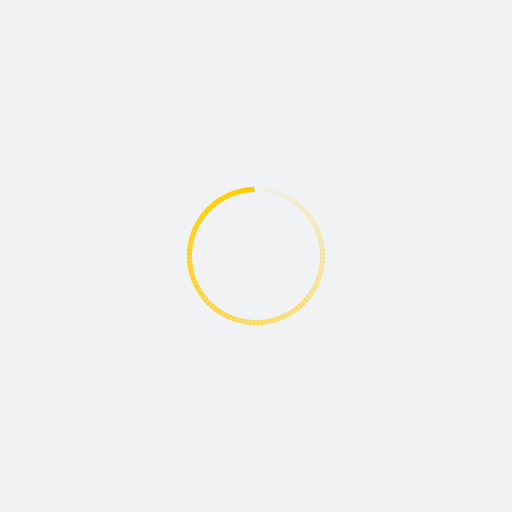
t = 0.00 s
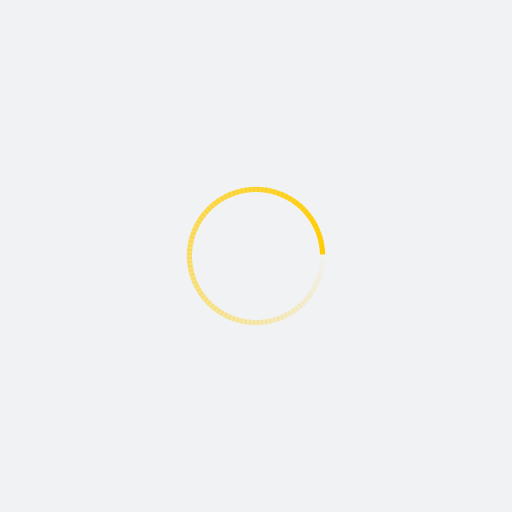
t = 0.32 s
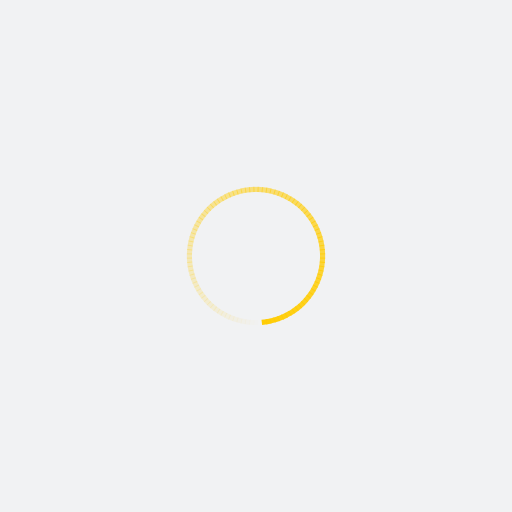
t = 0.64 s
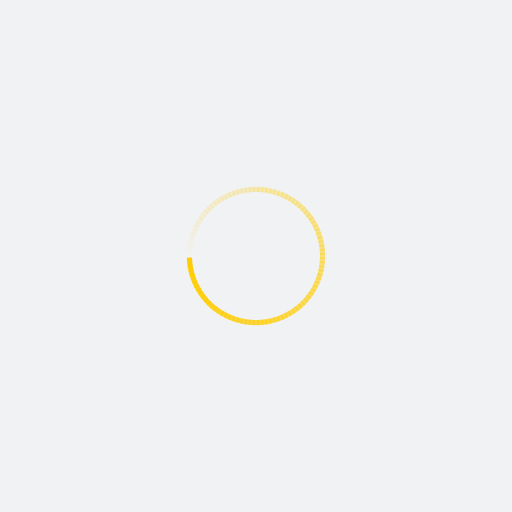
t = 0.96 s

The animated SVG that drew these frames (rendered in a browser with its animation timeline set to each time). Animation: 100 SMIL elements (animate=100); one cycle of 1.28 s, repeats indefinitely.

<svg xmlns="http://www.w3.org/2000/svg" xmlns:xlink="http://www.w3.org/1999/xlink" style="margin: auto; background: rgb(241, 242, 243); display: block; shape-rendering: auto;" width="384px" height="384px" viewBox="0 0 100 100" preserveAspectRatio="xMidYMid">
<g transform="rotate(0 50 50)">
  <rect x="49.5" y="36.5" rx="0" ry="0" width="1" height="1" fill="#ffcc02">
    <animate attributeName="opacity" values="1;0" keyTimes="0;1" dur="1.282051282051282s" begin="-1.2692307692307692s" repeatCount="indefinite"></animate>
  </rect>
</g><g transform="rotate(3.6 50 50)">
  <rect x="49.5" y="36.5" rx="0" ry="0" width="1" height="1" fill="#ffcc02">
    <animate attributeName="opacity" values="1;0" keyTimes="0;1" dur="1.282051282051282s" begin="-1.2564102564102564s" repeatCount="indefinite"></animate>
  </rect>
</g><g transform="rotate(7.2 50 50)">
  <rect x="49.5" y="36.5" rx="0" ry="0" width="1" height="1" fill="#ffcc02">
    <animate attributeName="opacity" values="1;0" keyTimes="0;1" dur="1.282051282051282s" begin="-1.2435897435897436s" repeatCount="indefinite"></animate>
  </rect>
</g><g transform="rotate(10.8 50 50)">
  <rect x="49.5" y="36.5" rx="0" ry="0" width="1" height="1" fill="#ffcc02">
    <animate attributeName="opacity" values="1;0" keyTimes="0;1" dur="1.282051282051282s" begin="-1.2307692307692308s" repeatCount="indefinite"></animate>
  </rect>
</g><g transform="rotate(14.4 50 50)">
  <rect x="49.5" y="36.5" rx="0" ry="0" width="1" height="1" fill="#ffcc02">
    <animate attributeName="opacity" values="1;0" keyTimes="0;1" dur="1.282051282051282s" begin="-1.2179487179487178s" repeatCount="indefinite"></animate>
  </rect>
</g><g transform="rotate(18 50 50)">
  <rect x="49.5" y="36.5" rx="0" ry="0" width="1" height="1" fill="#ffcc02">
    <animate attributeName="opacity" values="1;0" keyTimes="0;1" dur="1.282051282051282s" begin="-1.205128205128205s" repeatCount="indefinite"></animate>
  </rect>
</g><g transform="rotate(21.6 50 50)">
  <rect x="49.5" y="36.5" rx="0" ry="0" width="1" height="1" fill="#ffcc02">
    <animate attributeName="opacity" values="1;0" keyTimes="0;1" dur="1.282051282051282s" begin="-1.1923076923076923s" repeatCount="indefinite"></animate>
  </rect>
</g><g transform="rotate(25.2 50 50)">
  <rect x="49.5" y="36.5" rx="0" ry="0" width="1" height="1" fill="#ffcc02">
    <animate attributeName="opacity" values="1;0" keyTimes="0;1" dur="1.282051282051282s" begin="-1.1794871794871795s" repeatCount="indefinite"></animate>
  </rect>
</g><g transform="rotate(28.8 50 50)">
  <rect x="49.5" y="36.5" rx="0" ry="0" width="1" height="1" fill="#ffcc02">
    <animate attributeName="opacity" values="1;0" keyTimes="0;1" dur="1.282051282051282s" begin="-1.1666666666666667s" repeatCount="indefinite"></animate>
  </rect>
</g><g transform="rotate(32.4 50 50)">
  <rect x="49.5" y="36.5" rx="0" ry="0" width="1" height="1" fill="#ffcc02">
    <animate attributeName="opacity" values="1;0" keyTimes="0;1" dur="1.282051282051282s" begin="-1.1538461538461537s" repeatCount="indefinite"></animate>
  </rect>
</g><g transform="rotate(36 50 50)">
  <rect x="49.5" y="36.5" rx="0" ry="0" width="1" height="1" fill="#ffcc02">
    <animate attributeName="opacity" values="1;0" keyTimes="0;1" dur="1.282051282051282s" begin="-1.141025641025641s" repeatCount="indefinite"></animate>
  </rect>
</g><g transform="rotate(39.6 50 50)">
  <rect x="49.5" y="36.5" rx="0" ry="0" width="1" height="1" fill="#ffcc02">
    <animate attributeName="opacity" values="1;0" keyTimes="0;1" dur="1.282051282051282s" begin="-1.1282051282051282s" repeatCount="indefinite"></animate>
  </rect>
</g><g transform="rotate(43.2 50 50)">
  <rect x="49.5" y="36.5" rx="0" ry="0" width="1" height="1" fill="#ffcc02">
    <animate attributeName="opacity" values="1;0" keyTimes="0;1" dur="1.282051282051282s" begin="-1.1153846153846154s" repeatCount="indefinite"></animate>
  </rect>
</g><g transform="rotate(46.8 50 50)">
  <rect x="49.5" y="36.5" rx="0" ry="0" width="1" height="1" fill="#ffcc02">
    <animate attributeName="opacity" values="1;0" keyTimes="0;1" dur="1.282051282051282s" begin="-1.1025641025641026s" repeatCount="indefinite"></animate>
  </rect>
</g><g transform="rotate(50.4 50 50)">
  <rect x="49.5" y="36.5" rx="0" ry="0" width="1" height="1" fill="#ffcc02">
    <animate attributeName="opacity" values="1;0" keyTimes="0;1" dur="1.282051282051282s" begin="-1.0897435897435896s" repeatCount="indefinite"></animate>
  </rect>
</g><g transform="rotate(54 50 50)">
  <rect x="49.5" y="36.5" rx="0" ry="0" width="1" height="1" fill="#ffcc02">
    <animate attributeName="opacity" values="1;0" keyTimes="0;1" dur="1.282051282051282s" begin="-1.0769230769230769s" repeatCount="indefinite"></animate>
  </rect>
</g><g transform="rotate(57.6 50 50)">
  <rect x="49.5" y="36.5" rx="0" ry="0" width="1" height="1" fill="#ffcc02">
    <animate attributeName="opacity" values="1;0" keyTimes="0;1" dur="1.282051282051282s" begin="-1.064102564102564s" repeatCount="indefinite"></animate>
  </rect>
</g><g transform="rotate(61.2 50 50)">
  <rect x="49.5" y="36.5" rx="0" ry="0" width="1" height="1" fill="#ffcc02">
    <animate attributeName="opacity" values="1;0" keyTimes="0;1" dur="1.282051282051282s" begin="-1.0512820512820513s" repeatCount="indefinite"></animate>
  </rect>
</g><g transform="rotate(64.8 50 50)">
  <rect x="49.5" y="36.5" rx="0" ry="0" width="1" height="1" fill="#ffcc02">
    <animate attributeName="opacity" values="1;0" keyTimes="0;1" dur="1.282051282051282s" begin="-1.0384615384615385s" repeatCount="indefinite"></animate>
  </rect>
</g><g transform="rotate(68.4 50 50)">
  <rect x="49.5" y="36.5" rx="0" ry="0" width="1" height="1" fill="#ffcc02">
    <animate attributeName="opacity" values="1;0" keyTimes="0;1" dur="1.282051282051282s" begin="-1.0256410256410255s" repeatCount="indefinite"></animate>
  </rect>
</g><g transform="rotate(72 50 50)">
  <rect x="49.5" y="36.5" rx="0" ry="0" width="1" height="1" fill="#ffcc02">
    <animate attributeName="opacity" values="1;0" keyTimes="0;1" dur="1.282051282051282s" begin="-1.0128205128205128s" repeatCount="indefinite"></animate>
  </rect>
</g><g transform="rotate(75.6 50 50)">
  <rect x="49.5" y="36.5" rx="0" ry="0" width="1" height="1" fill="#ffcc02">
    <animate attributeName="opacity" values="1;0" keyTimes="0;1" dur="1.282051282051282s" begin="-1s" repeatCount="indefinite"></animate>
  </rect>
</g><g transform="rotate(79.2 50 50)">
  <rect x="49.5" y="36.5" rx="0" ry="0" width="1" height="1" fill="#ffcc02">
    <animate attributeName="opacity" values="1;0" keyTimes="0;1" dur="1.282051282051282s" begin="-0.9871794871794872s" repeatCount="indefinite"></animate>
  </rect>
</g><g transform="rotate(82.8 50 50)">
  <rect x="49.5" y="36.5" rx="0" ry="0" width="1" height="1" fill="#ffcc02">
    <animate attributeName="opacity" values="1;0" keyTimes="0;1" dur="1.282051282051282s" begin="-0.9743589743589743s" repeatCount="indefinite"></animate>
  </rect>
</g><g transform="rotate(86.4 50 50)">
  <rect x="49.5" y="36.5" rx="0" ry="0" width="1" height="1" fill="#ffcc02">
    <animate attributeName="opacity" values="1;0" keyTimes="0;1" dur="1.282051282051282s" begin="-0.9615384615384616s" repeatCount="indefinite"></animate>
  </rect>
</g><g transform="rotate(90 50 50)">
  <rect x="49.5" y="36.5" rx="0" ry="0" width="1" height="1" fill="#ffcc02">
    <animate attributeName="opacity" values="1;0" keyTimes="0;1" dur="1.282051282051282s" begin="-0.9487179487179487s" repeatCount="indefinite"></animate>
  </rect>
</g><g transform="rotate(93.6 50 50)">
  <rect x="49.5" y="36.5" rx="0" ry="0" width="1" height="1" fill="#ffcc02">
    <animate attributeName="opacity" values="1;0" keyTimes="0;1" dur="1.282051282051282s" begin="-0.9358974358974359s" repeatCount="indefinite"></animate>
  </rect>
</g><g transform="rotate(97.2 50 50)">
  <rect x="49.5" y="36.5" rx="0" ry="0" width="1" height="1" fill="#ffcc02">
    <animate attributeName="opacity" values="1;0" keyTimes="0;1" dur="1.282051282051282s" begin="-0.9230769230769231s" repeatCount="indefinite"></animate>
  </rect>
</g><g transform="rotate(100.8 50 50)">
  <rect x="49.5" y="36.5" rx="0" ry="0" width="1" height="1" fill="#ffcc02">
    <animate attributeName="opacity" values="1;0" keyTimes="0;1" dur="1.282051282051282s" begin="-0.9102564102564102s" repeatCount="indefinite"></animate>
  </rect>
</g><g transform="rotate(104.4 50 50)">
  <rect x="49.5" y="36.5" rx="0" ry="0" width="1" height="1" fill="#ffcc02">
    <animate attributeName="opacity" values="1;0" keyTimes="0;1" dur="1.282051282051282s" begin="-0.8974358974358975s" repeatCount="indefinite"></animate>
  </rect>
</g><g transform="rotate(108 50 50)">
  <rect x="49.5" y="36.5" rx="0" ry="0" width="1" height="1" fill="#ffcc02">
    <animate attributeName="opacity" values="1;0" keyTimes="0;1" dur="1.282051282051282s" begin="-0.8846153846153846s" repeatCount="indefinite"></animate>
  </rect>
</g><g transform="rotate(111.6 50 50)">
  <rect x="49.5" y="36.5" rx="0" ry="0" width="1" height="1" fill="#ffcc02">
    <animate attributeName="opacity" values="1;0" keyTimes="0;1" dur="1.282051282051282s" begin="-0.8717948717948718s" repeatCount="indefinite"></animate>
  </rect>
</g><g transform="rotate(115.2 50 50)">
  <rect x="49.5" y="36.5" rx="0" ry="0" width="1" height="1" fill="#ffcc02">
    <animate attributeName="opacity" values="1;0" keyTimes="0;1" dur="1.282051282051282s" begin="-0.8589743589743589s" repeatCount="indefinite"></animate>
  </rect>
</g><g transform="rotate(118.8 50 50)">
  <rect x="49.5" y="36.5" rx="0" ry="0" width="1" height="1" fill="#ffcc02">
    <animate attributeName="opacity" values="1;0" keyTimes="0;1" dur="1.282051282051282s" begin="-0.8461538461538461s" repeatCount="indefinite"></animate>
  </rect>
</g><g transform="rotate(122.4 50 50)">
  <rect x="49.5" y="36.5" rx="0" ry="0" width="1" height="1" fill="#ffcc02">
    <animate attributeName="opacity" values="1;0" keyTimes="0;1" dur="1.282051282051282s" begin="-0.8333333333333334s" repeatCount="indefinite"></animate>
  </rect>
</g><g transform="rotate(126 50 50)">
  <rect x="49.5" y="36.5" rx="0" ry="0" width="1" height="1" fill="#ffcc02">
    <animate attributeName="opacity" values="1;0" keyTimes="0;1" dur="1.282051282051282s" begin="-0.8205128205128205s" repeatCount="indefinite"></animate>
  </rect>
</g><g transform="rotate(129.6 50 50)">
  <rect x="49.5" y="36.5" rx="0" ry="0" width="1" height="1" fill="#ffcc02">
    <animate attributeName="opacity" values="1;0" keyTimes="0;1" dur="1.282051282051282s" begin="-0.8076923076923077s" repeatCount="indefinite"></animate>
  </rect>
</g><g transform="rotate(133.2 50 50)">
  <rect x="49.5" y="36.5" rx="0" ry="0" width="1" height="1" fill="#ffcc02">
    <animate attributeName="opacity" values="1;0" keyTimes="0;1" dur="1.282051282051282s" begin="-0.7948717948717948s" repeatCount="indefinite"></animate>
  </rect>
</g><g transform="rotate(136.8 50 50)">
  <rect x="49.5" y="36.5" rx="0" ry="0" width="1" height="1" fill="#ffcc02">
    <animate attributeName="opacity" values="1;0" keyTimes="0;1" dur="1.282051282051282s" begin="-0.782051282051282s" repeatCount="indefinite"></animate>
  </rect>
</g><g transform="rotate(140.4 50 50)">
  <rect x="49.5" y="36.5" rx="0" ry="0" width="1" height="1" fill="#ffcc02">
    <animate attributeName="opacity" values="1;0" keyTimes="0;1" dur="1.282051282051282s" begin="-0.7692307692307693s" repeatCount="indefinite"></animate>
  </rect>
</g><g transform="rotate(144 50 50)">
  <rect x="49.5" y="36.5" rx="0" ry="0" width="1" height="1" fill="#ffcc02">
    <animate attributeName="opacity" values="1;0" keyTimes="0;1" dur="1.282051282051282s" begin="-0.7564102564102564s" repeatCount="indefinite"></animate>
  </rect>
</g><g transform="rotate(147.6 50 50)">
  <rect x="49.5" y="36.5" rx="0" ry="0" width="1" height="1" fill="#ffcc02">
    <animate attributeName="opacity" values="1;0" keyTimes="0;1" dur="1.282051282051282s" begin="-0.7435897435897436s" repeatCount="indefinite"></animate>
  </rect>
</g><g transform="rotate(151.2 50 50)">
  <rect x="49.5" y="36.5" rx="0" ry="0" width="1" height="1" fill="#ffcc02">
    <animate attributeName="opacity" values="1;0" keyTimes="0;1" dur="1.282051282051282s" begin="-0.7307692307692307s" repeatCount="indefinite"></animate>
  </rect>
</g><g transform="rotate(154.8 50 50)">
  <rect x="49.5" y="36.5" rx="0" ry="0" width="1" height="1" fill="#ffcc02">
    <animate attributeName="opacity" values="1;0" keyTimes="0;1" dur="1.282051282051282s" begin="-0.717948717948718s" repeatCount="indefinite"></animate>
  </rect>
</g><g transform="rotate(158.4 50 50)">
  <rect x="49.5" y="36.5" rx="0" ry="0" width="1" height="1" fill="#ffcc02">
    <animate attributeName="opacity" values="1;0" keyTimes="0;1" dur="1.282051282051282s" begin="-0.7051282051282052s" repeatCount="indefinite"></animate>
  </rect>
</g><g transform="rotate(162 50 50)">
  <rect x="49.5" y="36.5" rx="0" ry="0" width="1" height="1" fill="#ffcc02">
    <animate attributeName="opacity" values="1;0" keyTimes="0;1" dur="1.282051282051282s" begin="-0.6923076923076923s" repeatCount="indefinite"></animate>
  </rect>
</g><g transform="rotate(165.6 50 50)">
  <rect x="49.5" y="36.5" rx="0" ry="0" width="1" height="1" fill="#ffcc02">
    <animate attributeName="opacity" values="1;0" keyTimes="0;1" dur="1.282051282051282s" begin="-0.6794871794871795s" repeatCount="indefinite"></animate>
  </rect>
</g><g transform="rotate(169.2 50 50)">
  <rect x="49.5" y="36.5" rx="0" ry="0" width="1" height="1" fill="#ffcc02">
    <animate attributeName="opacity" values="1;0" keyTimes="0;1" dur="1.282051282051282s" begin="-0.6666666666666666s" repeatCount="indefinite"></animate>
  </rect>
</g><g transform="rotate(172.8 50 50)">
  <rect x="49.5" y="36.5" rx="0" ry="0" width="1" height="1" fill="#ffcc02">
    <animate attributeName="opacity" values="1;0" keyTimes="0;1" dur="1.282051282051282s" begin="-0.6538461538461539s" repeatCount="indefinite"></animate>
  </rect>
</g><g transform="rotate(176.4 50 50)">
  <rect x="49.5" y="36.5" rx="0" ry="0" width="1" height="1" fill="#ffcc02">
    <animate attributeName="opacity" values="1;0" keyTimes="0;1" dur="1.282051282051282s" begin="-0.6410256410256411s" repeatCount="indefinite"></animate>
  </rect>
</g><g transform="rotate(180 50 50)">
  <rect x="49.5" y="36.5" rx="0" ry="0" width="1" height="1" fill="#ffcc02">
    <animate attributeName="opacity" values="1;0" keyTimes="0;1" dur="1.282051282051282s" begin="-0.6282051282051282s" repeatCount="indefinite"></animate>
  </rect>
</g><g transform="rotate(183.6 50 50)">
  <rect x="49.5" y="36.5" rx="0" ry="0" width="1" height="1" fill="#ffcc02">
    <animate attributeName="opacity" values="1;0" keyTimes="0;1" dur="1.282051282051282s" begin="-0.6153846153846154s" repeatCount="indefinite"></animate>
  </rect>
</g><g transform="rotate(187.2 50 50)">
  <rect x="49.5" y="36.5" rx="0" ry="0" width="1" height="1" fill="#ffcc02">
    <animate attributeName="opacity" values="1;0" keyTimes="0;1" dur="1.282051282051282s" begin="-0.6025641025641025s" repeatCount="indefinite"></animate>
  </rect>
</g><g transform="rotate(190.8 50 50)">
  <rect x="49.5" y="36.5" rx="0" ry="0" width="1" height="1" fill="#ffcc02">
    <animate attributeName="opacity" values="1;0" keyTimes="0;1" dur="1.282051282051282s" begin="-0.5897435897435898s" repeatCount="indefinite"></animate>
  </rect>
</g><g transform="rotate(194.4 50 50)">
  <rect x="49.5" y="36.5" rx="0" ry="0" width="1" height="1" fill="#ffcc02">
    <animate attributeName="opacity" values="1;0" keyTimes="0;1" dur="1.282051282051282s" begin="-0.5769230769230769s" repeatCount="indefinite"></animate>
  </rect>
</g><g transform="rotate(198 50 50)">
  <rect x="49.5" y="36.5" rx="0" ry="0" width="1" height="1" fill="#ffcc02">
    <animate attributeName="opacity" values="1;0" keyTimes="0;1" dur="1.282051282051282s" begin="-0.5641025641025641s" repeatCount="indefinite"></animate>
  </rect>
</g><g transform="rotate(201.6 50 50)">
  <rect x="49.5" y="36.5" rx="0" ry="0" width="1" height="1" fill="#ffcc02">
    <animate attributeName="opacity" values="1;0" keyTimes="0;1" dur="1.282051282051282s" begin="-0.5512820512820513s" repeatCount="indefinite"></animate>
  </rect>
</g><g transform="rotate(205.2 50 50)">
  <rect x="49.5" y="36.5" rx="0" ry="0" width="1" height="1" fill="#ffcc02">
    <animate attributeName="opacity" values="1;0" keyTimes="0;1" dur="1.282051282051282s" begin="-0.5384615384615384s" repeatCount="indefinite"></animate>
  </rect>
</g><g transform="rotate(208.8 50 50)">
  <rect x="49.5" y="36.5" rx="0" ry="0" width="1" height="1" fill="#ffcc02">
    <animate attributeName="opacity" values="1;0" keyTimes="0;1" dur="1.282051282051282s" begin="-0.5256410256410257s" repeatCount="indefinite"></animate>
  </rect>
</g><g transform="rotate(212.4 50 50)">
  <rect x="49.5" y="36.5" rx="0" ry="0" width="1" height="1" fill="#ffcc02">
    <animate attributeName="opacity" values="1;0" keyTimes="0;1" dur="1.282051282051282s" begin="-0.5128205128205128s" repeatCount="indefinite"></animate>
  </rect>
</g><g transform="rotate(216 50 50)">
  <rect x="49.5" y="36.5" rx="0" ry="0" width="1" height="1" fill="#ffcc02">
    <animate attributeName="opacity" values="1;0" keyTimes="0;1" dur="1.282051282051282s" begin="-0.5s" repeatCount="indefinite"></animate>
  </rect>
</g><g transform="rotate(219.6 50 50)">
  <rect x="49.5" y="36.5" rx="0" ry="0" width="1" height="1" fill="#ffcc02">
    <animate attributeName="opacity" values="1;0" keyTimes="0;1" dur="1.282051282051282s" begin="-0.48717948717948717s" repeatCount="indefinite"></animate>
  </rect>
</g><g transform="rotate(223.2 50 50)">
  <rect x="49.5" y="36.5" rx="0" ry="0" width="1" height="1" fill="#ffcc02">
    <animate attributeName="opacity" values="1;0" keyTimes="0;1" dur="1.282051282051282s" begin="-0.47435897435897434s" repeatCount="indefinite"></animate>
  </rect>
</g><g transform="rotate(226.8 50 50)">
  <rect x="49.5" y="36.5" rx="0" ry="0" width="1" height="1" fill="#ffcc02">
    <animate attributeName="opacity" values="1;0" keyTimes="0;1" dur="1.282051282051282s" begin="-0.46153846153846156s" repeatCount="indefinite"></animate>
  </rect>
</g><g transform="rotate(230.4 50 50)">
  <rect x="49.5" y="36.5" rx="0" ry="0" width="1" height="1" fill="#ffcc02">
    <animate attributeName="opacity" values="1;0" keyTimes="0;1" dur="1.282051282051282s" begin="-0.44871794871794873s" repeatCount="indefinite"></animate>
  </rect>
</g><g transform="rotate(234 50 50)">
  <rect x="49.5" y="36.5" rx="0" ry="0" width="1" height="1" fill="#ffcc02">
    <animate attributeName="opacity" values="1;0" keyTimes="0;1" dur="1.282051282051282s" begin="-0.4358974358974359s" repeatCount="indefinite"></animate>
  </rect>
</g><g transform="rotate(237.6 50 50)">
  <rect x="49.5" y="36.5" rx="0" ry="0" width="1" height="1" fill="#ffcc02">
    <animate attributeName="opacity" values="1;0" keyTimes="0;1" dur="1.282051282051282s" begin="-0.4230769230769231s" repeatCount="indefinite"></animate>
  </rect>
</g><g transform="rotate(241.2 50 50)">
  <rect x="49.5" y="36.5" rx="0" ry="0" width="1" height="1" fill="#ffcc02">
    <animate attributeName="opacity" values="1;0" keyTimes="0;1" dur="1.282051282051282s" begin="-0.41025641025641024s" repeatCount="indefinite"></animate>
  </rect>
</g><g transform="rotate(244.8 50 50)">
  <rect x="49.5" y="36.5" rx="0" ry="0" width="1" height="1" fill="#ffcc02">
    <animate attributeName="opacity" values="1;0" keyTimes="0;1" dur="1.282051282051282s" begin="-0.3974358974358974s" repeatCount="indefinite"></animate>
  </rect>
</g><g transform="rotate(248.4 50 50)">
  <rect x="49.5" y="36.5" rx="0" ry="0" width="1" height="1" fill="#ffcc02">
    <animate attributeName="opacity" values="1;0" keyTimes="0;1" dur="1.282051282051282s" begin="-0.38461538461538464s" repeatCount="indefinite"></animate>
  </rect>
</g><g transform="rotate(252 50 50)">
  <rect x="49.5" y="36.5" rx="0" ry="0" width="1" height="1" fill="#ffcc02">
    <animate attributeName="opacity" values="1;0" keyTimes="0;1" dur="1.282051282051282s" begin="-0.3717948717948718s" repeatCount="indefinite"></animate>
  </rect>
</g><g transform="rotate(255.6 50 50)">
  <rect x="49.5" y="36.5" rx="0" ry="0" width="1" height="1" fill="#ffcc02">
    <animate attributeName="opacity" values="1;0" keyTimes="0;1" dur="1.282051282051282s" begin="-0.358974358974359s" repeatCount="indefinite"></animate>
  </rect>
</g><g transform="rotate(259.2 50 50)">
  <rect x="49.5" y="36.5" rx="0" ry="0" width="1" height="1" fill="#ffcc02">
    <animate attributeName="opacity" values="1;0" keyTimes="0;1" dur="1.282051282051282s" begin="-0.34615384615384615s" repeatCount="indefinite"></animate>
  </rect>
</g><g transform="rotate(262.8 50 50)">
  <rect x="49.5" y="36.5" rx="0" ry="0" width="1" height="1" fill="#ffcc02">
    <animate attributeName="opacity" values="1;0" keyTimes="0;1" dur="1.282051282051282s" begin="-0.3333333333333333s" repeatCount="indefinite"></animate>
  </rect>
</g><g transform="rotate(266.4 50 50)">
  <rect x="49.5" y="36.5" rx="0" ry="0" width="1" height="1" fill="#ffcc02">
    <animate attributeName="opacity" values="1;0" keyTimes="0;1" dur="1.282051282051282s" begin="-0.32051282051282054s" repeatCount="indefinite"></animate>
  </rect>
</g><g transform="rotate(270 50 50)">
  <rect x="49.5" y="36.5" rx="0" ry="0" width="1" height="1" fill="#ffcc02">
    <animate attributeName="opacity" values="1;0" keyTimes="0;1" dur="1.282051282051282s" begin="-0.3076923076923077s" repeatCount="indefinite"></animate>
  </rect>
</g><g transform="rotate(273.6 50 50)">
  <rect x="49.5" y="36.5" rx="0" ry="0" width="1" height="1" fill="#ffcc02">
    <animate attributeName="opacity" values="1;0" keyTimes="0;1" dur="1.282051282051282s" begin="-0.2948717948717949s" repeatCount="indefinite"></animate>
  </rect>
</g><g transform="rotate(277.2 50 50)">
  <rect x="49.5" y="36.5" rx="0" ry="0" width="1" height="1" fill="#ffcc02">
    <animate attributeName="opacity" values="1;0" keyTimes="0;1" dur="1.282051282051282s" begin="-0.28205128205128205s" repeatCount="indefinite"></animate>
  </rect>
</g><g transform="rotate(280.8 50 50)">
  <rect x="49.5" y="36.5" rx="0" ry="0" width="1" height="1" fill="#ffcc02">
    <animate attributeName="opacity" values="1;0" keyTimes="0;1" dur="1.282051282051282s" begin="-0.2692307692307692s" repeatCount="indefinite"></animate>
  </rect>
</g><g transform="rotate(284.4 50 50)">
  <rect x="49.5" y="36.5" rx="0" ry="0" width="1" height="1" fill="#ffcc02">
    <animate attributeName="opacity" values="1;0" keyTimes="0;1" dur="1.282051282051282s" begin="-0.2564102564102564s" repeatCount="indefinite"></animate>
  </rect>
</g><g transform="rotate(288 50 50)">
  <rect x="49.5" y="36.5" rx="0" ry="0" width="1" height="1" fill="#ffcc02">
    <animate attributeName="opacity" values="1;0" keyTimes="0;1" dur="1.282051282051282s" begin="-0.24358974358974358s" repeatCount="indefinite"></animate>
  </rect>
</g><g transform="rotate(291.6 50 50)">
  <rect x="49.5" y="36.5" rx="0" ry="0" width="1" height="1" fill="#ffcc02">
    <animate attributeName="opacity" values="1;0" keyTimes="0;1" dur="1.282051282051282s" begin="-0.23076923076923078s" repeatCount="indefinite"></animate>
  </rect>
</g><g transform="rotate(295.2 50 50)">
  <rect x="49.5" y="36.5" rx="0" ry="0" width="1" height="1" fill="#ffcc02">
    <animate attributeName="opacity" values="1;0" keyTimes="0;1" dur="1.282051282051282s" begin="-0.21794871794871795s" repeatCount="indefinite"></animate>
  </rect>
</g><g transform="rotate(298.8 50 50)">
  <rect x="49.5" y="36.5" rx="0" ry="0" width="1" height="1" fill="#ffcc02">
    <animate attributeName="opacity" values="1;0" keyTimes="0;1" dur="1.282051282051282s" begin="-0.20512820512820512s" repeatCount="indefinite"></animate>
  </rect>
</g><g transform="rotate(302.4 50 50)">
  <rect x="49.5" y="36.5" rx="0" ry="0" width="1" height="1" fill="#ffcc02">
    <animate attributeName="opacity" values="1;0" keyTimes="0;1" dur="1.282051282051282s" begin="-0.19230769230769232s" repeatCount="indefinite"></animate>
  </rect>
</g><g transform="rotate(306 50 50)">
  <rect x="49.5" y="36.5" rx="0" ry="0" width="1" height="1" fill="#ffcc02">
    <animate attributeName="opacity" values="1;0" keyTimes="0;1" dur="1.282051282051282s" begin="-0.1794871794871795s" repeatCount="indefinite"></animate>
  </rect>
</g><g transform="rotate(309.6 50 50)">
  <rect x="49.5" y="36.5" rx="0" ry="0" width="1" height="1" fill="#ffcc02">
    <animate attributeName="opacity" values="1;0" keyTimes="0;1" dur="1.282051282051282s" begin="-0.16666666666666666s" repeatCount="indefinite"></animate>
  </rect>
</g><g transform="rotate(313.2 50 50)">
  <rect x="49.5" y="36.5" rx="0" ry="0" width="1" height="1" fill="#ffcc02">
    <animate attributeName="opacity" values="1;0" keyTimes="0;1" dur="1.282051282051282s" begin="-0.15384615384615385s" repeatCount="indefinite"></animate>
  </rect>
</g><g transform="rotate(316.8 50 50)">
  <rect x="49.5" y="36.5" rx="0" ry="0" width="1" height="1" fill="#ffcc02">
    <animate attributeName="opacity" values="1;0" keyTimes="0;1" dur="1.282051282051282s" begin="-0.14102564102564102s" repeatCount="indefinite"></animate>
  </rect>
</g><g transform="rotate(320.4 50 50)">
  <rect x="49.5" y="36.5" rx="0" ry="0" width="1" height="1" fill="#ffcc02">
    <animate attributeName="opacity" values="1;0" keyTimes="0;1" dur="1.282051282051282s" begin="-0.1282051282051282s" repeatCount="indefinite"></animate>
  </rect>
</g><g transform="rotate(324 50 50)">
  <rect x="49.5" y="36.5" rx="0" ry="0" width="1" height="1" fill="#ffcc02">
    <animate attributeName="opacity" values="1;0" keyTimes="0;1" dur="1.282051282051282s" begin="-0.11538461538461539s" repeatCount="indefinite"></animate>
  </rect>
</g><g transform="rotate(327.6 50 50)">
  <rect x="49.5" y="36.5" rx="0" ry="0" width="1" height="1" fill="#ffcc02">
    <animate attributeName="opacity" values="1;0" keyTimes="0;1" dur="1.282051282051282s" begin="-0.10256410256410256s" repeatCount="indefinite"></animate>
  </rect>
</g><g transform="rotate(331.2 50 50)">
  <rect x="49.5" y="36.5" rx="0" ry="0" width="1" height="1" fill="#ffcc02">
    <animate attributeName="opacity" values="1;0" keyTimes="0;1" dur="1.282051282051282s" begin="-0.08974358974358974s" repeatCount="indefinite"></animate>
  </rect>
</g><g transform="rotate(334.8 50 50)">
  <rect x="49.5" y="36.5" rx="0" ry="0" width="1" height="1" fill="#ffcc02">
    <animate attributeName="opacity" values="1;0" keyTimes="0;1" dur="1.282051282051282s" begin="-0.07692307692307693s" repeatCount="indefinite"></animate>
  </rect>
</g><g transform="rotate(338.4 50 50)">
  <rect x="49.5" y="36.5" rx="0" ry="0" width="1" height="1" fill="#ffcc02">
    <animate attributeName="opacity" values="1;0" keyTimes="0;1" dur="1.282051282051282s" begin="-0.0641025641025641s" repeatCount="indefinite"></animate>
  </rect>
</g><g transform="rotate(342 50 50)">
  <rect x="49.5" y="36.5" rx="0" ry="0" width="1" height="1" fill="#ffcc02">
    <animate attributeName="opacity" values="1;0" keyTimes="0;1" dur="1.282051282051282s" begin="-0.05128205128205128s" repeatCount="indefinite"></animate>
  </rect>
</g><g transform="rotate(345.6 50 50)">
  <rect x="49.5" y="36.5" rx="0" ry="0" width="1" height="1" fill="#ffcc02">
    <animate attributeName="opacity" values="1;0" keyTimes="0;1" dur="1.282051282051282s" begin="-0.038461538461538464s" repeatCount="indefinite"></animate>
  </rect>
</g><g transform="rotate(349.2 50 50)">
  <rect x="49.5" y="36.5" rx="0" ry="0" width="1" height="1" fill="#ffcc02">
    <animate attributeName="opacity" values="1;0" keyTimes="0;1" dur="1.282051282051282s" begin="-0.02564102564102564s" repeatCount="indefinite"></animate>
  </rect>
</g><g transform="rotate(352.8 50 50)">
  <rect x="49.5" y="36.5" rx="0" ry="0" width="1" height="1" fill="#ffcc02">
    <animate attributeName="opacity" values="1;0" keyTimes="0;1" dur="1.282051282051282s" begin="-0.01282051282051282s" repeatCount="indefinite"></animate>
  </rect>
</g><g transform="rotate(356.4 50 50)">
  <rect x="49.5" y="36.5" rx="0" ry="0" width="1" height="1" fill="#ffcc02">
    <animate attributeName="opacity" values="1;0" keyTimes="0;1" dur="1.282051282051282s" begin="0s" repeatCount="indefinite"></animate>
  </rect>
</g>
<!-- [ldio] generated by https://loading.io/ --></svg>